Run: headless pygame with SDL's dummy video driver; simulated clock (each Clock.tick advances the game by its frame time, no real sleeping); random seed 0; keys injected as events and as key.get_pressed() state; no mouse input.
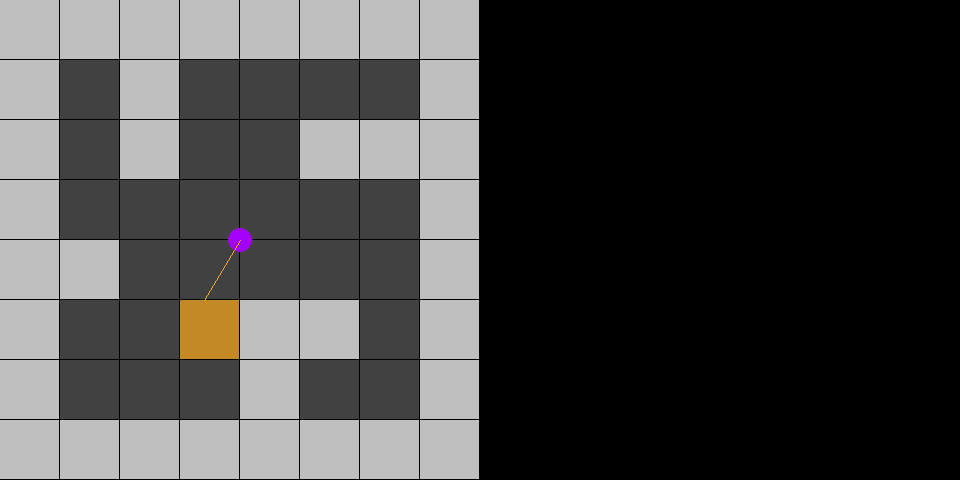
Frame 1 of 4 · flips 1–60 · no input
Frame 2 of 4 · flips 61–180 · tapped SPACE, RETURN · held RIGHT (→), D · screen unchanged from frame 1, image omitted
Frame 3 of 4 · flips 181–300 · held DOWN (↓), S · screen unchanged from frame 2, image omitted
Frame 4 of 4 · flips 301–420 · held LEFT (←), A, UP (↑), W · screen unchanged from frame 3, image omitted

The pygame program that drew these frames:

import pygame
import sys
import math

#global constants
SCREEN_HEIGHT = 480
SCREEN_WIDTH = SCREEN_HEIGHT * 2               # 960
MAP_SIZE = 8                                   # 8
TILE_SIZE = int((SCREEN_WIDTH / 2) / MAP_SIZE) # 60
FOV = math.pi / 3                              # 60 degrees
HALF_FOV = FOV / 2                             # 30 degrees
CASTED_RAYS = 1                              # 160
STEP_ANGLE = FOV / CASTED_RAYS                 # 0.375
MAX_DEPTH = int(MAP_SIZE * TILE_SIZE)          # 480

SCALE = (SCREEN_WIDTH / 2) / CASTED_RAYS
#global variables
player_x = (SCREEN_WIDTH / 2) / 2
player_y = (SCREEN_WIDTH / 2) / 2
player_angle = math.pi

def draw_map():    
    #colors
    light_grey = (191, 191, 191)
    dark_grey = (65, 65, 65)
    
    #iterate over map    
    for i in range(MAP_SIZE):
        for j in range(MAP_SIZE):            
            #calculate square index            
            square = i * MAP_SIZE + j
            
            #draw map            
            pygame.draw.rect(win, 
                light_grey if MAP[square] == '#' else dark_grey,                
                (j * TILE_SIZE, i * TILE_SIZE, TILE_SIZE - 1, TILE_SIZE - 1))
MAP = ('########'
       '# #    #'    
       '# #  ###'    
       '#      #'   
       '##     #'   
       '#  ### #'   
       '#   #  #'  
       '########')

#game window
pygame.init()
win = pygame.display.set_mode((SCREEN_WIDTH, SCREEN_HEIGHT))
pygame.display.set_caption('Ray-casting')
clock = pygame.time.Clock()

#game loop
while True:    
    for event in pygame.event.get():        
        if event.type == pygame.QUIT:            
            pygame.quit()
            sys.exit(0)
    
    #update background    
    pygame.draw.rect(win, (0, 0, 0), (0, 0, SCREEN_HEIGHT, SCREEN_HEIGHT))

    draw_map()

    pygame.draw.circle(win, (162, 0, 255), (int(player_x), int(player_y)), 12)

    start_angle = player_angle - HALF_FOV
    
    for ray in range(CASTED_RAYS): # 1 in 160     
        for depth in range(MAX_DEPTH):            
            #get ray target coordinates            
            target_x = player_x - math.sin(start_angle) * depth
            target_y = player_y +  math.cos(start_angle) * depth
            
            #convert target x, y coordinates to map col, row
            col = int(target_x / TILE_SIZE)           
            row = int(target_y / TILE_SIZE)  
            
            #calculate map square index            
            square = row * MAP_SIZE + col                        
            
            #print(square)
            if MAP[square] == '#':                
                pygame.draw.rect(win, (195, 137, 38),  (col * TILE_SIZE, row * TILE_SIZE,  TILE_SIZE - 1, TILE_SIZE - 1))                                
                #draw casted ray                
                pygame.draw.line(win, (233, 166, 49), (player_x, player_y), (target_x, target_y))                                
                break
            
            #increment angle by step        
            start_angle += STEP_ANGLE
    
    #update display    
    pygame.display.flip()
    
    #set FPS    
    clock.tick(30)
